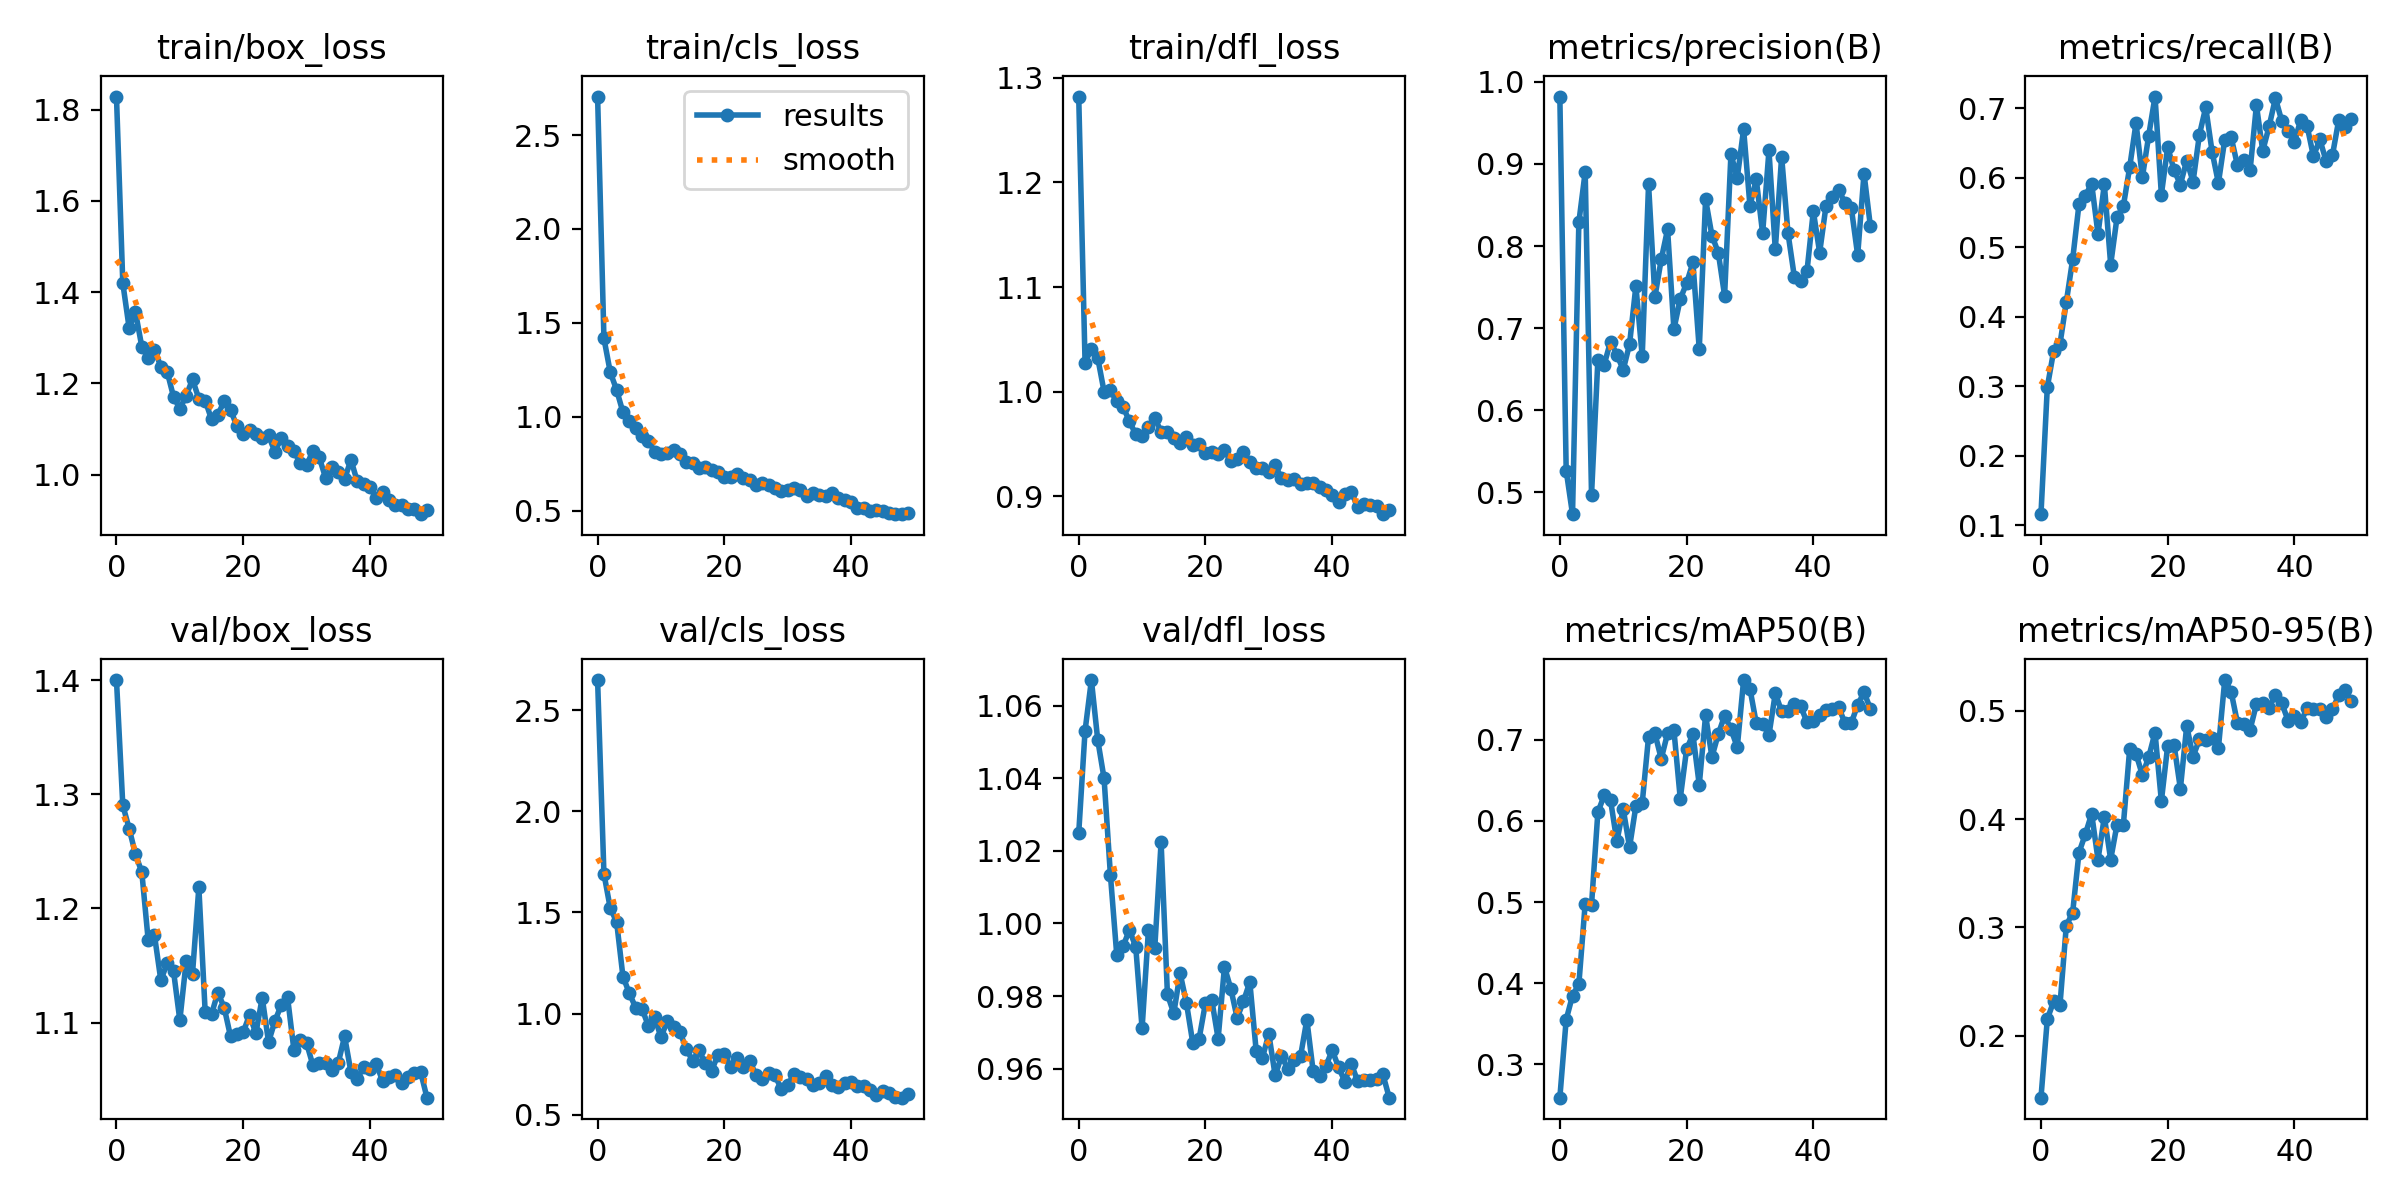

Data behind this chart, as committed beside it:
epoch, train/box_loss, train/cls_loss, train/dfl_loss, metrics/precision(B), metrics/recall(B), metrics/mAP50(B), metrics/mAP50-95(B), val/box_loss, val/cls_loss, val/dfl_loss, lr/pg0, lr/pg1, lr/pg2
0, 1.829, 2.705, 1.282, 0.982, 0.116, 0.2587, 0.1429, 1.4, 2.649, 1.025, 0.0004653, 0.0004653, 0.0004653
1, 1.42, 1.418, 1.028, 0.5267, 0.2985, 0.3549, 0.2153, 1.29, 1.692, 1.053, 0.0009229, 0.0009229, 0.0009229
2, 1.321, 1.238, 1.041, 0.4736, 0.3506, 0.3846, 0.2319, 1.27, 1.521, 1.067, 0.001362, 0.001362, 0.001362
3, 1.356, 1.144, 1.032, 0.829, 0.3607, 0.3987, 0.2285, 1.248, 1.454, 1.051, 0.001344, 0.001344, 0.001344
4, 1.28, 1.025, 1, 0.8902, 0.421, 0.498, 0.3016, 1.232, 1.183, 1.04, 0.001344, 0.001344, 0.001344
5, 1.256, 0.9795, 1.001, 0.4972, 0.4823, 0.4966, 0.3137, 1.173, 1.102, 1.013, 0.001316, 0.001316, 0.001316
6, 1.274, 0.94, 0.9908, 0.6612, 0.5618, 0.6106, 0.3691, 1.176, 1.03, 0.9914, 0.001288, 0.001288, 0.001288
7, 1.237, 0.8996, 0.9857, 0.6557, 0.5742, 0.6316, 0.3861, 1.137, 1.024, 0.9937, 0.001259, 0.001259, 0.001259
8, 1.226, 0.8742, 0.9716, 0.6837, 0.5911, 0.6256, 0.4049, 1.152, 0.9413, 0.9982, 0.001231, 0.001231, 0.001231
9, 1.171, 0.8153, 0.9593, 0.6677, 0.5188, 0.5747, 0.3626, 1.145, 0.9851, 0.9935, 0.001203, 0.001203, 0.001203
10, 1.145, 0.8024, 0.9576, 0.6493, 0.5902, 0.6148, 0.4021, 1.102, 0.8823, 0.9711, 0.001174, 0.001174, 0.001174
11, 1.173, 0.8104, 0.9666, 0.6805, 0.475, 0.5675, 0.3627, 1.154, 0.9638, 0.9981, 0.001146, 0.001146, 0.001146
12, 1.209, 0.8255, 0.9748, 0.7513, 0.5427, 0.6184, 0.3949, 1.143, 0.9318, 0.9932, 0.001118, 0.001118, 0.001118
13, 1.166, 0.8049, 0.9619, 0.6659, 0.559, 0.622, 0.3946, 1.218, 0.9099, 1.022, 0.001089, 0.001089, 0.001089
14, 1.163, 0.7593, 0.9614, 0.8751, 0.615, 0.7038, 0.4647, 1.109, 0.8243, 0.9804, 0.001061, 0.001061, 0.001061
15, 1.121, 0.756, 0.9556, 0.7379, 0.6784, 0.708, 0.4602, 1.107, 0.7678, 0.9752, 0.001033, 0.001033, 0.001033
16, 1.131, 0.7255, 0.951, 0.7838, 0.6002, 0.6766, 0.4407, 1.126, 0.8184, 0.9863, 0.001005, 0.001005, 0.001005
17, 1.161, 0.7344, 0.9564, 0.8203, 0.6605, 0.7081, 0.4572, 1.113, 0.7546, 0.978, 0.0009763, 0.0009763, 0.0009763
18, 1.142, 0.7177, 0.9493, 0.6988, 0.7166, 0.712, 0.4798, 1.088, 0.7179, 0.9671, 0.000948, 0.000948, 0.000948
19, 1.106, 0.7071, 0.9498, 0.7355, 0.5755, 0.6276, 0.4166, 1.09, 0.7973, 0.9682, 0.0009197, 0.0009197, 0.0009197
20, 1.09, 0.6826, 0.9414, 0.7547, 0.6439, 0.6882, 0.4678, 1.092, 0.7982, 0.978, 0.0008914, 0.0008914, 0.0008914
21, 1.098, 0.679, 0.9428, 0.78, 0.6108, 0.7069, 0.4685, 1.107, 0.737, 0.9789, 0.0008631, 0.0008631, 0.0008631
22, 1.089, 0.6983, 0.9408, 0.6744, 0.5901, 0.6444, 0.428, 1.091, 0.781, 0.9682, 0.0008348, 0.0008348, 0.0008348
23, 1.08, 0.6746, 0.944, 0.8569, 0.6245, 0.7303, 0.486, 1.122, 0.7366, 0.988, 0.0008065, 0.0008065, 0.0008065
24, 1.086, 0.6666, 0.9337, 0.8127, 0.5941, 0.6788, 0.4576, 1.083, 0.7679, 0.982, 0.0007782, 0.0007782, 0.0007782
25, 1.05, 0.6358, 0.9358, 0.792, 0.6615, 0.707, 0.4735, 1.101, 0.6955, 0.974, 0.0007499, 0.0007499, 0.0007499
26, 1.081, 0.65, 0.9423, 0.7397, 0.701, 0.7297, 0.4727, 1.115, 0.6755, 0.9785, 0.0007216, 0.0007216, 0.0007216
27, 1.063, 0.6363, 0.9327, 0.9119, 0.6374, 0.7133, 0.4749, 1.122, 0.7078, 0.9839, 0.0006934, 0.0006934, 0.0006934
28, 1.051, 0.624, 0.9275, 0.8831, 0.5922, 0.6908, 0.4654, 1.076, 0.695, 0.965, 0.0006651, 0.0006651, 0.0006651
29, 1.026, 0.6031, 0.9274, 0.9422, 0.6545, 0.7738, 0.5283, 1.084, 0.6255, 0.963, 0.0006368, 0.0006368, 0.0006368
30, 1.02, 0.6095, 0.9238, 0.849, 0.6585, 0.763, 0.5178, 1.082, 0.6454, 0.9696, 0.0006085, 0.0006085, 0.0006085
31, 1.053, 0.6196, 0.93, 0.881, 0.6179, 0.7204, 0.4889, 1.063, 0.7035, 0.9581, 0.0005802, 0.0005802, 0.0005802
32, 1.038, 0.6097, 0.9172, 0.8155, 0.6257, 0.72, 0.4875, 1.065, 0.6856, 0.9634, 0.0005519, 0.0005519, 0.0005519
33, 0.9933, 0.5793, 0.9155, 0.9163, 0.6104, 0.706, 0.4825, 1.065, 0.6769, 0.9599, 0.0005236, 0.0005236, 0.0005236
34, 1.017, 0.5931, 0.9164, 0.7958, 0.704, 0.7573, 0.5062, 1.058, 0.6454, 0.9623, 0.0004953, 0.0004953, 0.0004953
35, 1.006, 0.5864, 0.9116, 0.9088, 0.6384, 0.7351, 0.5072, 1.065, 0.6593, 0.9633, 0.000467, 0.000467, 0.000467
36, 0.9903, 0.5801, 0.9129, 0.8159, 0.6736, 0.7354, 0.5029, 1.088, 0.6932, 0.9735, 0.0004387, 0.0004387, 0.0004387
37, 1.033, 0.5935, 0.9126, 0.7629, 0.7142, 0.7441, 0.5147, 1.057, 0.6482, 0.9592, 0.0004104, 0.0004104, 0.0004104
38, 0.9851, 0.5661, 0.9094, 0.7574, 0.6814, 0.7415, 0.5069, 1.051, 0.6351, 0.9579, 0.0003821, 0.0003821, 0.0003821
39, 0.979, 0.5565, 0.9065, 0.7694, 0.6671, 0.7218, 0.4909, 1.061, 0.655, 0.9606, 0.0003538, 0.0003538, 0.0003538
40, 0.9727, 0.5446, 0.9018, 0.8424, 0.6513, 0.7229, 0.495, 1.059, 0.6612, 0.9651, 0.0003255, 0.0003255, 0.0003255
41, 0.9483, 0.5155, 0.8945, 0.7921, 0.6833, 0.7309, 0.4898, 1.064, 0.6429, 0.9604, 0.0002972, 0.0002972, 0.0002972
42, 0.9614, 0.5136, 0.9023, 0.8487, 0.6744, 0.7363, 0.5024, 1.049, 0.6408, 0.9564, 0.0002689, 0.0002689, 0.0002689
43, 0.9441, 0.5009, 0.9043, 0.8592, 0.6304, 0.7384, 0.502, 1.052, 0.6249, 0.9614, 0.0002406, 0.0002406, 0.0002406
44, 0.9345, 0.5046, 0.8903, 0.8688, 0.655, 0.7406, 0.5011, 1.054, 0.5997, 0.9566, 0.0002124, 0.0002124, 0.0002124
45, 0.9326, 0.5, 0.8928, 0.8522, 0.6238, 0.7203, 0.4942, 1.047, 0.6196, 0.9568, 0.0001841, 0.0001841, 0.0001841
46, 0.9256, 0.4904, 0.8921, 0.8462, 0.6323, 0.7209, 0.5016, 1.052, 0.6075, 0.9569, 0.0001558, 0.0001558, 0.0001558
47, 0.924, 0.4824, 0.891, 0.7888, 0.6833, 0.7432, 0.5141, 1.056, 0.5897, 0.9571, 0.0001275, 0.0001275, 0.0001275
48, 0.9135, 0.4841, 0.883, 0.8883, 0.6726, 0.7586, 0.5191, 1.057, 0.5846, 0.9584, 9.9173e-05, 9.9173e-05, 9.9173e-05
49, 0.9223, 0.4867, 0.8871, 0.8244, 0.6843, 0.7385, 0.5086, 1.034, 0.601, 0.952, 7.0878e-05, 7.0878e-05, 7.0878e-05
